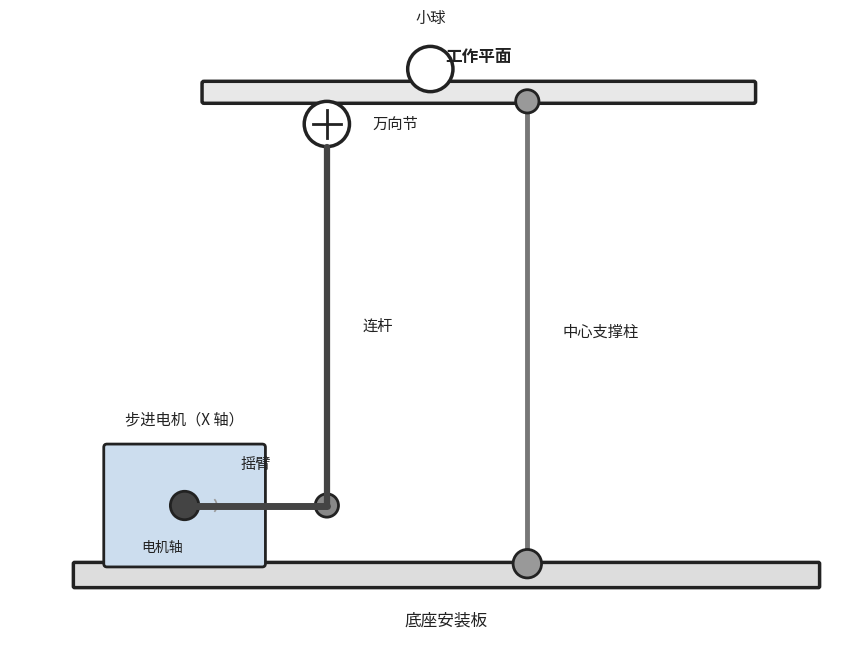

Write the Python code that produced this figure.
import matplotlib
matplotlib.use('Agg')
import matplotlib.pyplot as plt
from matplotlib.patches import FancyBboxPatch, Arc
import numpy as np

plt.rcParams['font.family'] = ['SimHei', 'Microsoft YaHei', 'sans-serif']
plt.rcParams['mathtext.fontset'] = 'stix'

fig, ax = plt.subplots(1, 1, figsize=(11, 6.5))
ax.set_xlim(-0.5, 12.5)
ax.set_ylim(-1.5, 8.2)
ax.set_aspect('equal')
ax.axis('off')

# Base plate
base = FancyBboxPatch((0.5, -0.5), 11.5, 0.35, boxstyle="round,pad=0.02",
                       facecolor='#DDDDDD', edgecolor='#222', linewidth=2.5)
ax.add_patch(base)
ax.text(6.25, -0.9, '底座安装板', ha='center', va='top', fontsize=12, color='#222')

# Stepper motor
motor_w = 2.4
motor_h = 1.8
motor_x = 1.0
motor_y = -0.15
motor_cx = motor_x + motor_w / 2   # center x
motor_cy = motor_y + motor_h / 2   # center y
motor = FancyBboxPatch((motor_x, motor_y), motor_w, motor_h, boxstyle="round,pad=0.05",
                        facecolor='#CCDDEE', edgecolor='#222', linewidth=2)
ax.add_patch(motor)
ax.text(motor_cx, motor_y + motor_h + 0.3, '步进电机（X 轴）', ha='center', va='bottom', fontsize=11, color='#222')

# Motor shaft: a small filled circle at the center of the motor (axis end view)
shaft_x = motor_cx
shaft_y = motor_cy
shaft_r = 0.22
ax.add_patch(plt.Circle((shaft_x, shaft_y), shaft_r, facecolor='#444', edgecolor='#222', linewidth=2))
ax.text(shaft_x - 0.35, shaft_y - 0.55, '电机轴', ha='center', va='top', fontsize=10, color='#222')

# Rocker arm - horizontal, pivoting at shaft center
rocker_len = 2.2
rocker_start_x = shaft_x
rocker_start_y = shaft_y
rocker_end_x = rocker_start_x + rocker_len
rocker_end_y = shaft_y

ax.plot([rocker_start_x, rocker_end_x], [rocker_start_y, rocker_end_y],
        color='#444', linewidth=5, solid_capstyle='round')
ax.add_patch(plt.Circle((rocker_end_x, rocker_end_y), 0.18, facecolor='#888', edgecolor='#222', linewidth=2))

# Rotation arc around shaft
arc = Arc((shaft_x, shaft_y), 1.0, 0.5, angle=0, theta1=-12, theta2=12,
          color='#999', linewidth=1.2, linestyle='--')
ax.add_patch(arc)
ax.text(shaft_x + 1.1, shaft_y + 0.5, '摇臂', ha='center', va='bottom', fontsize=11, color='#222')

# Working plane
platform_y = 7.0
platform_left = 2.5
platform_right = 11.0
platform = FancyBboxPatch((platform_left, platform_y), platform_right - platform_left, 0.28,
                           boxstyle="round,pad=0.03",
                           facecolor='#E8E8E8', edgecolor='#222', linewidth=2.5)
ax.add_patch(platform)
ax.text((platform_left + platform_right)/2, platform_y + 0.55, '工作平面', ha='center', va='bottom',
        fontsize=12, fontweight='bold', color='#222')

# Universal joint under platform
uj_size = 0.35
uj_x = rocker_end_x
uj_y = platform_y - uj_size
ax.add_patch(plt.Circle((uj_x, uj_y), uj_size, facecolor='#FFFFFF', edgecolor='#222', linewidth=2.5))
ax.plot([uj_x-0.22, uj_x+0.22], [uj_y, uj_y], color='#222', linewidth=2)
ax.plot([uj_x, uj_x], [uj_y-0.22, uj_y+0.22], color='#222', linewidth=2)
ax.text(uj_x + 0.7, uj_y, '万向节', ha='left', va='center', fontsize=11, color='#222')

# Connecting rod: from rocker end to u-joint bottom
rod_bottom_x = rocker_end_x
rod_bottom_y = rocker_end_y
rod_top_x = uj_x
rod_top_y = uj_y - uj_size
ax.plot([rod_bottom_x, rod_top_x], [rod_bottom_y, rod_top_y],
        color='#444', linewidth=4.5, solid_capstyle='round')
ax.text(rod_bottom_x + 0.55, (rod_bottom_y + rod_top_y)/2, '连杆', ha='left', va='center', fontsize=11, color='#222')

# Ball on platform
ball_cx = 6.0
ball_cy = platform_y + 0.5
ball_radius = 0.35
ball = plt.Circle((ball_cx, ball_cy), ball_radius, facecolor='#FFFFFF', edgecolor='#222', linewidth=2.5)
ax.add_patch(ball)
ax.text(ball_cx, ball_cy + ball_radius + 0.3, '小球', ha='center', va='bottom', fontsize=11, color='#222')

# Central support column
col_x = 7.5
col_bottom = -0.15
col_top = platform_y
ax.plot([col_x, col_x], [col_bottom, col_top], color='#777', linewidth=3.5, linestyle='-', zorder=1)
ax.add_patch(plt.Circle((col_x, col_bottom), 0.22, facecolor='#999', edgecolor='#222', linewidth=2, zorder=2))
ax.add_patch(plt.Circle((col_x, col_top), 0.18, facecolor='#999', edgecolor='#222', linewidth=2, zorder=2))
ax.text(col_x + 0.55, (col_bottom + col_top)/2, '中心支撑柱', ha='left', va='center', fontsize=11, color='#222')

plt.tight_layout(pad=0.3)
plt.savefig(r'c:\Users\Lenovo\workspace_ccstheia\路一凡的毕业设计相关图片\mechanical_structure.pdf',
            dpi=200, bbox_inches='tight', facecolor='white', edgecolor='none')
plt.savefig(r'c:\Users\Lenovo\workspace_ccstheia\路一凡的毕业设计相关图片\mechanical_structure.png',
            dpi=200, bbox_inches='tight', facecolor='white', edgecolor='none')
plt.close()
print("Mechanical structure diagram (v4) saved.")
